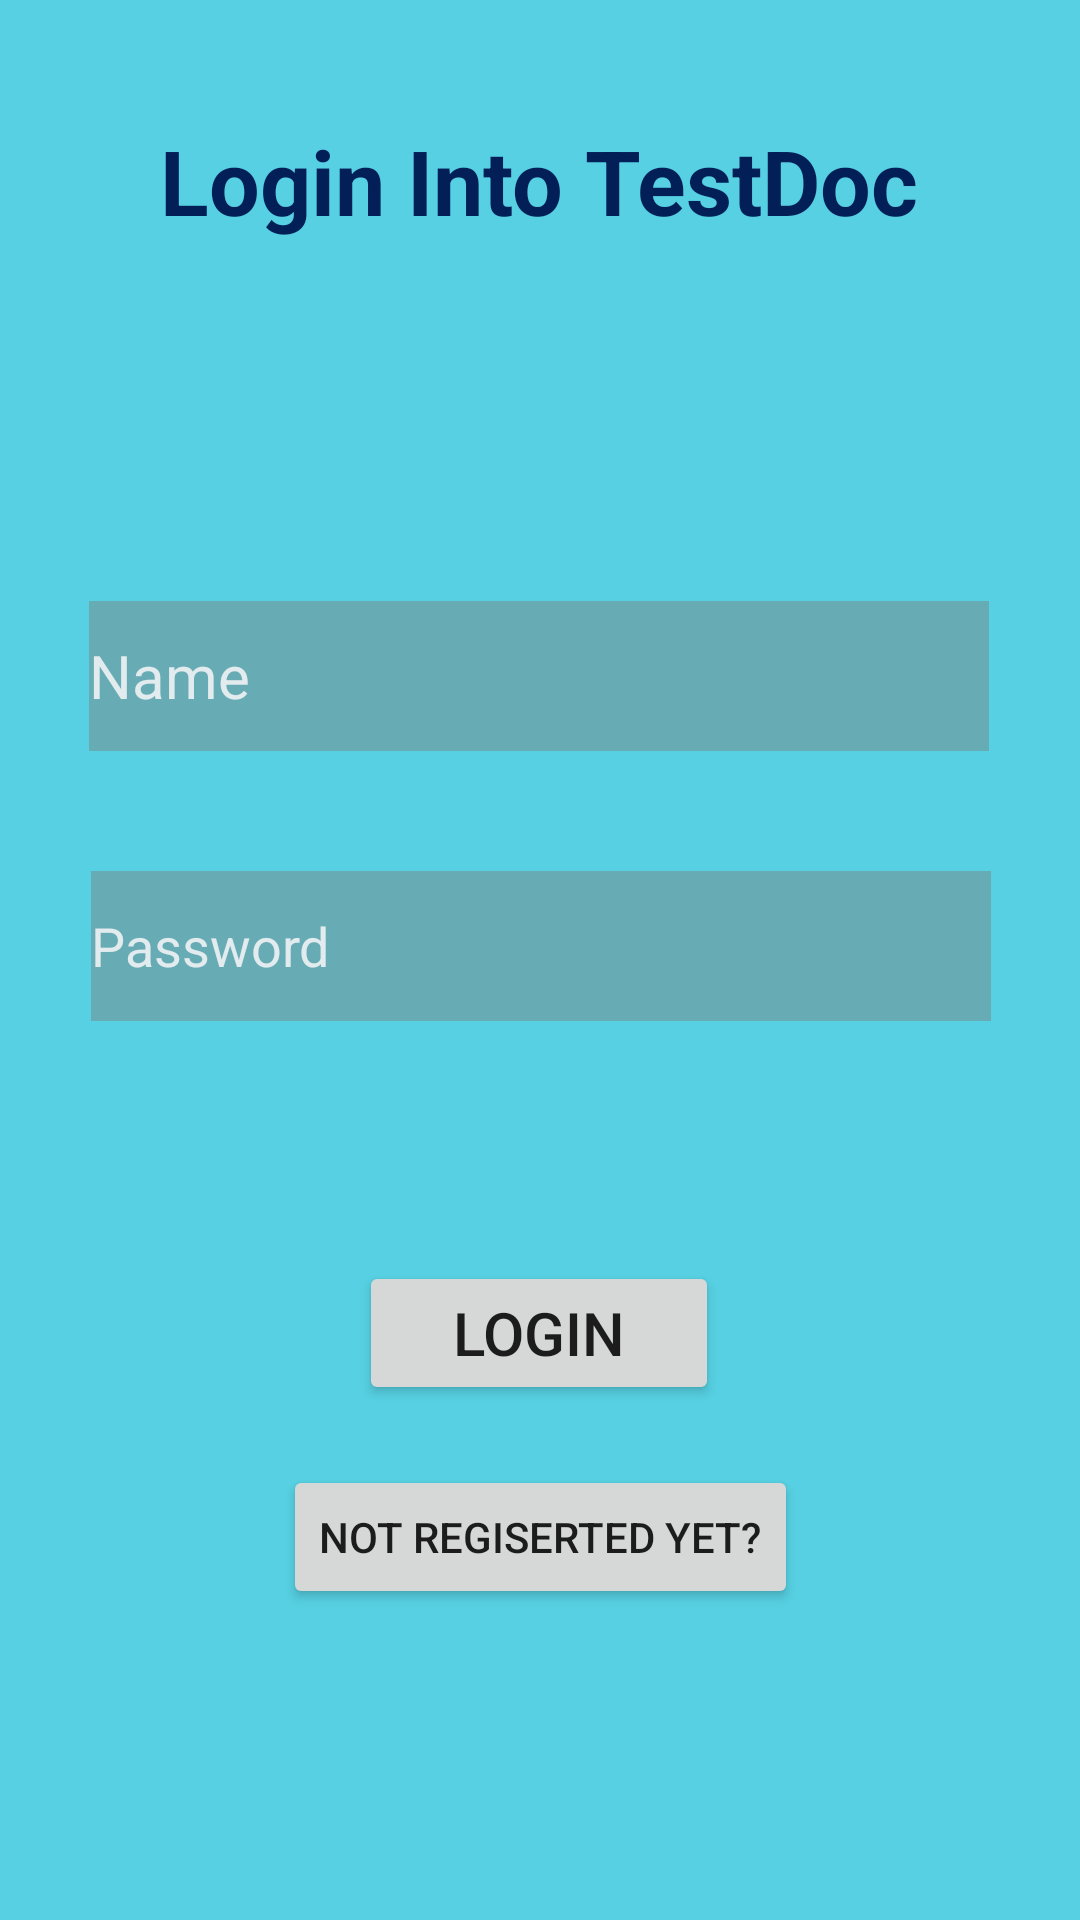

Android layout source for this screen:
<!-- AndroidManifest.xml: application theme Theme.TestDoC -->
<!-- res/layout/activity_login.xml -->
<?xml version="1.0" encoding="utf-8"?>
<androidx.constraintlayout.widget.ConstraintLayout xmlns:android="http://schemas.android.com/apk/res/android"
    xmlns:app="http://schemas.android.com/apk/res-auto"
    xmlns:tools="http://schemas.android.com/tools"
    android:layout_width="match_parent"
    android:layout_height="match_parent"
    android:background="#A900B8D4"
    tools:context=".Login">

    <EditText
        android:id="@+id/RName"
        android:layout_width="300dp"
        android:layout_height="50dp"
        android:layout_marginTop="120dp"
        android:background="#68807474"
        android:ems="10"
        android:hint="Name"
        android:inputType="textPersonName"
        android:textColorHint="#D2FDF9F9"
        android:textSize="20sp"
        app:layout_constraintEnd_toEndOf="parent"
        app:layout_constraintHorizontal_bias="0.497"
        app:layout_constraintStart_toStartOf="parent"
        app:layout_constraintTop_toBottomOf="@+id/textView6" />

    <TextView
        android:id="@+id/textView6"
        android:layout_width="wrap_content"
        android:layout_height="wrap_content"
        android:layout_marginTop="40dp"
        android:text="Login Into TestDoc"
        android:textColor="#031F57"
        android:textSize="30sp"
        android:textStyle="bold"
        app:layout_constraintEnd_toEndOf="parent"
        app:layout_constraintHorizontal_bias="0.498"
        app:layout_constraintStart_toStartOf="parent"
        app:layout_constraintTop_toTopOf="parent" />

    <EditText
        android:id="@+id/RPassword"
        android:layout_width="300dp"
        android:layout_height="50dp"
        android:layout_marginTop="40dp"
        android:background="#68807474"
        android:ems="10"
        android:hint="Password"
        android:inputType="numberPassword"
        android:textColorHint="#D2FDF9F9"
        app:layout_constraintEnd_toEndOf="parent"
        app:layout_constraintHorizontal_bias="0.508"
        app:layout_constraintStart_toStartOf="parent"
        app:layout_constraintTop_toBottomOf="@+id/RName" />

    <Button
        android:id="@+id/btnRe"
        android:layout_width="120dp"
        android:layout_height="wrap_content"
        android:layout_marginTop="80dp"
        android:hint="Login"
        android:text="Login"
        android:textSize="20sp"
        app:layout_constraintEnd_toEndOf="parent"
        app:layout_constraintHorizontal_bias="0.498"
        app:layout_constraintStart_toStartOf="parent"
        app:layout_constraintTop_toBottomOf="@+id/RPassword" />

    <Button
        android:id="@+id/btnReg"
        android:layout_width="wrap_content"
        android:layout_height="wrap_content"
        android:layout_marginTop="20dp"
        android:text="Not Regiserted yet?"
        app:layout_constraintEnd_toEndOf="parent"
        app:layout_constraintStart_toStartOf="parent"
        app:layout_constraintTop_toBottomOf="@+id/btnRe" />

</androidx.constraintlayout.widget.ConstraintLayout>
<!-- resources referenced by this layout -->
<resources>
  <style name="Theme.TestDoC" parent="Theme.MaterialComponents.DayNight.DarkActionBar">
          
          <item name="colorPrimary">@color/purple_500</item>
          <item name="colorPrimaryVariant">@color/purple_700</item>
          <item name="colorOnPrimary">@color/white</item>
          
          <item name="colorSecondary">@color/teal_200</item>
          <item name="colorSecondaryVariant">@color/teal_700</item>
          <item name="colorOnSecondary">@color/black</item>
          
          <item name="android:statusBarColor" tools:targetApi="l">?attr/colorPrimaryVariant</item>
          
      </style>
  <!-- not gathered from this repository: default colours our renderer supplied (Android Studio template values) -->
  <color name="purple_500">#FF6200EE</color>
  <color name="purple_700">#FF3700B3</color>
  <color name="teal_200">#FF03DAC5</color>
  <color name="teal_700">#FF018786</color>
  <color name="black">#FF000000</color>
  <color name="white">#FFFFFFFF</color>
</resources>
